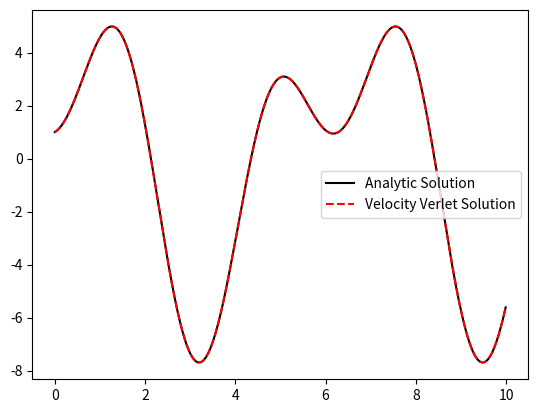

Source code (Python):
import numpy as np
import matplotlib.pyplot as plt
plt.close('all')
# Velocity-Verlet method 
m = 1.0 # kg
F = 10. # kg * m/s^2
w0 = 1.0 # rad/s
w1 = 2.0 #rad/s
x0 = 1.0 # meters
v0 = 1.0 # m/s
h = 0.01 # seconds
Nt = 1000
t_arr = np.arange(Nt) * h

term1 = x0 * np.cos(w0 * t_arr) 
term2 = v0/w0*np.sin(w0 * t_arr)
term3 = F/(m*(w0)**2.-w1**2.)*(np.cos(w1*t_arr)-np.cos(w0*t_arr))
 
x_analytic = term1+ term2+term3
plt.plot(t_arr, x_analytic, '-k', label="Analytic Solution")


# Velocity Verlet Method
#Nt = 1000
x_arr = np.zeros(Nt)
v_arr = np.zeros(Nt)
a_arr = np.zeros(Nt)

x_arr[0] = x0
v_arr[0] = v0
a_arr[0] = -w0**2.* x_arr[0] + F/m * np.cos(w1 * t_arr[0])

for n in range(0, Nt-1):
    #Step 1
    x_arr[n+1] = x_arr[n] + h * v_arr[n] + 0.5 * a_arr[n] * h**2.
    # Step 2
    a_arr[n+1] = -w0**2.*x_arr[n+1] + F/m * np.cos(w1 * t_arr[n+1])
    # Step 3
    v_arr[n+1] = v_arr[n] + 0.5 * (a_arr[n] + a_arr[n+1]) * h 
    
    
plt.plot(t_arr, x_arr, '--r', label="Velocity Verlet Solution")

plt.legend()
